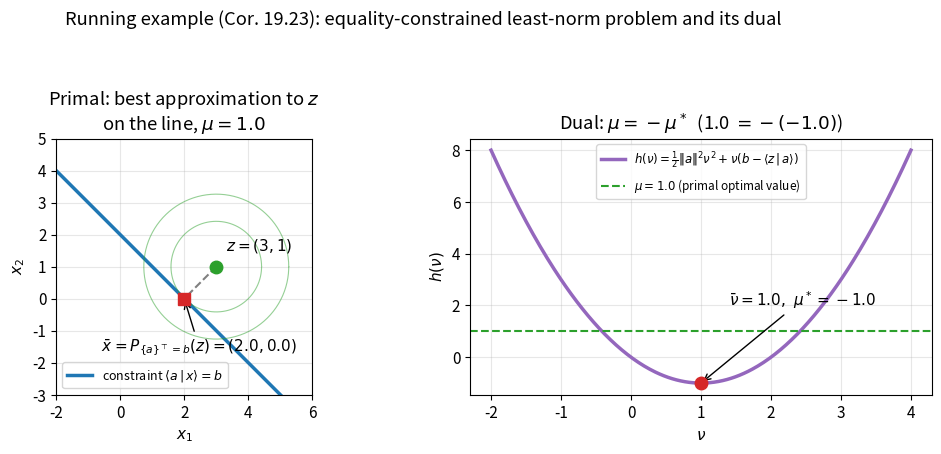
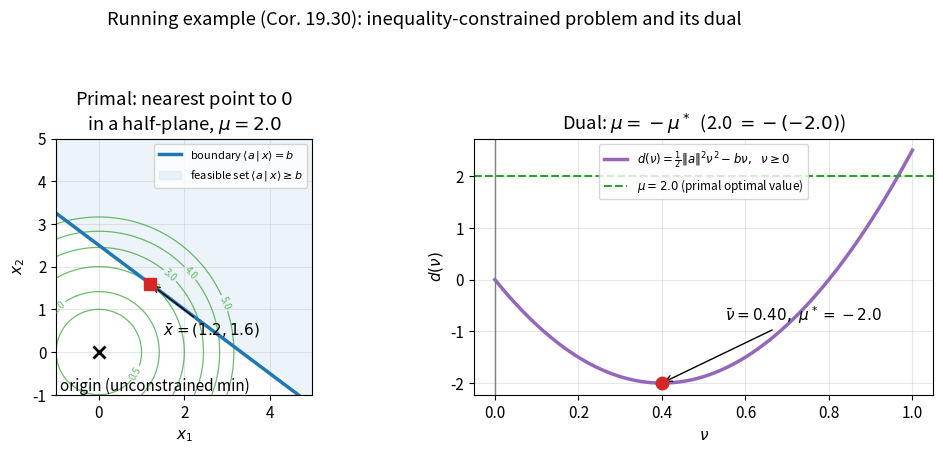

Recreate these plots in Python, in order.
#!/usr/bin/env python3
"""
Figure generator for Chapter 19 (Duality in Convex Optimization) slides.

Both problems below are solved TWICE: once by a generic numerical solver
(scipy.optimize) applied directly to the stated primal / dual problem, and
once by the closed-form recipe derived in the slides (Prop. 19.5 / Cor.
19.23 for the equality-constrained example; Prop. 19.25 / Cor. 19.30 for
the inequality-constrained example).  The two always agree, and in both
cases the primal optimal value mu and the dual optimal value mu* satisfy
mu = -mu* (zero duality gap), exactly as in Theorem 19.1 / Corollary 19.19.

Generates, as vector PDFs in the current directory:

  1. fig_equality_duality.pdf
       Running example of Section 19.3 (Corollary 19.23): the best
       approximation / least-norm problem
           minimize_{x in R^2}  (1/2)||x-z||^2   s.t.  <x|a> = b
       (projecting z onto a line) next to its scalar dual
           minimize_{nu in R}   (1/2)||a||^2 nu^2 + nu(b - <z|a>).
       Left panel: the plane, the line, z, and the projection x-bar.
       Right panel: the dual objective h(nu), its minimizer nu-bar, and
       the matching optimal values (mu = -mu*).

  2. fig_inequality_duality.pdf
       Running example of Section 19.4 (Corollary 19.30): the
       inequality-constrained problem
           minimize_{x in R^2}  (1/2)||x||^2   s.t.  <a|x> >= b
       (nearest point to the origin in a half-plane) next to its scalar
       dual (nu >= 0)
           minimize_{nu >= 0}   (1/2)||a||^2 nu^2 - b nu.
       Left panel: feasible half-plane, contours of the objective, and
       the constrained optimum x-bar.  Right panel: the dual objective
       d(nu) restricted to nu >= 0, its minimizer nu-bar, and the
       matching optimal values (mu = -mu*).

Plain python3 + matplotlib (Agg backend) + numpy + scipy.optimize only.
No LaTeX rendering dependency beyond matplotlib's own mathtext.
"""
import matplotlib
matplotlib.use("Agg")
import matplotlib.pyplot as plt
import numpy as np
from scipy.optimize import minimize, minimize_scalar

plt.rcParams.update({
    "font.size": 11,
    "axes.grid": True,
    "grid.alpha": 0.3,
})


def fig_equality_duality():
    # ---- data for the running example (Corollary 19.23, m=1) ----
    z = np.array([3.0, 1.0])
    a = np.array([1.0, 1.0])
    b = 2.0

    # Primal:  minimize (1/2)||x-z||^2  s.t.  <a|x> = b   -- solved numerically
    f_primal = lambda x: 0.5 * np.sum((x - z) ** 2)
    cons = ({"type": "eq", "fun": lambda x: a @ x - b},)
    res_p = minimize(f_primal, x0=np.array([0.0, 0.0]), constraints=cons)
    x_bar_num = res_p.x
    mu_num = res_p.fun

    # Closed form (recipe of Prop. 19.4/19.5 + Cor. 19.23):
    #   nu-bar = (<z|a> - b) / ||a||^2,   x-bar = z - nu-bar * a
    nu_bar = (z @ a - b) / (a @ a)
    x_bar = z - nu_bar * a
    mu = f_primal(x_bar)

    # Dual:  minimize_{nu in R} h(nu) = (1/2)||a||^2 nu^2 + nu(b - <z|a>)
    h = lambda nu: 0.5 * (a @ a) * nu ** 2 + nu * (b - z @ a)
    res_d = minimize_scalar(h)
    nu_num = res_d.x
    mustar_num = res_d.fun

    print("=== Equality-constrained running example ===")
    print(f"  numeric primal:  x_bar={x_bar_num}, mu={mu_num:.6f}")
    print(f"  closed-form   :  x_bar={x_bar}, mu={mu:.6f}, nu_bar={nu_bar:.6f}")
    print(f"  numeric dual  :  nu_bar={nu_num:.6f}, mu*={mustar_num:.6f}")
    print(f"  mu + mu* = {mu + mustar_num:.8f}  (should be 0)")

    fig, axes = plt.subplots(1, 2, figsize=(10.5, 4.6))

    # --- left panel: primal geometry ---
    ax = axes[0]
    t = np.linspace(-2, 6, 200)
    # line <a|x> = b, i.e. x1 + x2 = 2  ->  x2 = b - x1
    line_x1 = t
    line_x2 = b - t
    ax.plot(line_x1, line_x2, color="tab:blue", lw=2.5,
            label=r"constraint $\langle a\,|\,x\rangle = b$")
    ax.plot(*z, "o", color="tab:green", ms=9, zorder=5)
    ax.annotate(r"$z=(3,1)$", xy=tuple(z), xytext=(z[0] + 0.3, z[1] + 0.5))
    ax.plot(*x_bar, "s", color="tab:red", ms=9, zorder=5)
    ax.annotate(r"$\bar x = P_{\{a\}^\top=b}(z) = (%.1f,%.1f)$" % tuple(x_bar),
                xy=tuple(x_bar), xytext=(x_bar[0] - 2.6, x_bar[1] - 1.6),
                arrowprops=dict(arrowstyle="->", color="black"))
    ax.plot([z[0], x_bar[0]], [z[1], x_bar[1]], "--", color="gray", lw=1.5)
    # a few level circles of (1/2)||x-z||^2
    theta = np.linspace(0, 2 * np.pi, 200)
    for r in [np.sqrt(2 * mu), np.sqrt(2 * mu) * 1.6]:
        ax.plot(z[0] + r * np.cos(theta), z[1] + r * np.sin(theta),
                color="tab:green", lw=0.8, alpha=0.5)
    ax.set_xlim(-2, 6)
    ax.set_ylim(-3, 5)
    ax.set_aspect("equal")
    ax.set_xlabel(r"$x_1$")
    ax.set_ylabel(r"$x_2$")
    ax.set_title("Primal: best approximation to $z$\non the line, $\\mu=%.1f$" % mu)
    ax.legend(loc="lower left", fontsize=9)

    # --- right panel: dual function ---
    ax = axes[1]
    nus = np.linspace(-2, 4, 300)
    ax.plot(nus, h(nus), color="tab:purple", lw=2.5,
            label=r"$h(\nu)=\frac{1}{2}\|a\|^2\nu^2+\nu(b-\langle z\,|\,a\rangle)$")
    ax.plot([nu_bar], [mu], "o", color="tab:red", ms=0)  # placeholder, invisible
    ax.plot([nu_bar], [h(nu_bar)], "o", color="tab:red", ms=9, zorder=5)
    ax.annotate(r"$\bar\nu=%.1f,\ \mu^*=%.1f$" % (nu_bar, h(nu_bar)),
                xy=(nu_bar, h(nu_bar)), xytext=(nu_bar + 0.4, h(nu_bar) + 3),
                arrowprops=dict(arrowstyle="->", color="black"))
    ax.axhline(mu, color="tab:green", ls="--", lw=1.5,
               label=r"$\mu=%.1f$ (primal optimal value)" % mu)
    ax.set_xlabel(r"$\nu$")
    ax.set_ylabel(r"$h(\nu)$")
    ax.set_title(r"Dual: $\mu=-\mu^*$  (%.1f $= -(%.1f)$)" % (mu, h(nu_bar)))
    ax.legend(loc="upper center", fontsize=8.5)

    fig.suptitle("Running example (Cor. 19.23): equality-constrained "
                 "least-norm problem and its dual")
    fig.tight_layout(rect=(0, 0, 1, 0.92))
    fig.savefig("fig_equality_duality.pdf")
    plt.close(fig)


def fig_inequality_duality():
    # ---- data for the running example (Cor. 19.30, single inequality) ----
    a = np.array([3.0, 4.0])
    b = 10.0

    # Primal: minimize (1/2)||x||^2  s.t.  <a|x> >= b   -- solved numerically
    f_primal = lambda x: 0.5 * np.sum(x ** 2)
    cons = ({"type": "ineq", "fun": lambda x: a @ x - b},)
    res_p = minimize(f_primal, x0=np.array([1.0, 1.0]), constraints=cons)
    x_bar_num = res_p.x
    mu_num = res_p.fun

    # Closed form: x-bar = (b/||a||^2) a   (projection of 0 onto the
    # active hyperplane <a|x>=b)
    x_bar = (b / (a @ a)) * a
    mu = f_primal(x_bar)

    # Dual: minimize_{nu>=0} d(nu) = (1/2)||a||^2 nu^2 - b nu
    d = lambda nu: 0.5 * (a @ a) * nu ** 2 - b * nu
    res_d = minimize_scalar(d, bounds=(0, 10), method="bounded")
    nu_num = res_d.x
    mustar_num = res_d.fun
    nu_bar = b / (a @ a)  # closed form:  d'(nu)=||a||^2 nu - b = 0

    print("=== Inequality-constrained running example ===")
    print(f"  numeric primal:  x_bar={x_bar_num}, mu={mu_num:.6f}")
    print(f"  closed-form   :  x_bar={x_bar}, mu={mu:.6f}")
    print(f"  numeric dual  :  nu_bar={nu_num:.6f}, mu*={mustar_num:.6f}")
    print(f"  closed-form   :  nu_bar={nu_bar:.6f}, mu*={d(nu_bar):.6f}")
    print(f"  mu + mu* = {mu + d(nu_bar):.8f}  (should be 0)")
    print(f"  complementary slackness: nu_bar*(b-<a|x_bar>) = "
          f"{nu_bar * (b - a @ x_bar):.8f} (should be 0)")

    fig, axes = plt.subplots(1, 2, figsize=(10.5, 4.6))

    # --- left panel: primal geometry ---
    ax = axes[0]
    x1 = np.linspace(-1, 5, 300)
    x2 = np.linspace(-1, 5, 300)
    X1, X2 = np.meshgrid(x1, x2)
    F = 0.5 * (X1 ** 2 + X2 ** 2)
    cs = ax.contour(X1, X2, F, levels=[0.5, 1, 2, 3, 4, 5], colors="tab:green",
                     linewidths=0.9, alpha=0.7)
    ax.clabel(cs, inline=True, fontsize=7, fmt=r"%.1f")
    # feasible half-plane 3x1+4x2 >= 10
    line_x2 = (b - 3 * x1) / 4
    ax.plot(x1, line_x2, color="tab:blue", lw=2.5,
            label=r"boundary $\langle a\,|\,x\rangle = b$")
    ax.fill_between(x1, line_x2, 5, color="tab:blue", alpha=0.08,
                     label=r"feasible set $\langle a\,|\,x\rangle \geq b$")
    ax.plot(0, 0, "x", color="black", ms=9, mew=2, zorder=5)
    ax.annotate("origin (unconstrained min)", xy=(0, 0), xytext=(-0.9, -0.9))
    ax.plot(*x_bar, "s", color="tab:red", ms=9, zorder=5)
    ax.annotate(r"$\bar x=(%.1f,%.1f)$" % tuple(x_bar),
                xy=tuple(x_bar), xytext=(x_bar[0] + 0.3, x_bar[1] - 1.2),
                arrowprops=dict(arrowstyle="->", color="black"))
    ax.set_xlim(-1, 5)
    ax.set_ylim(-1, 5)
    ax.set_aspect("equal")
    ax.set_xlabel(r"$x_1$")
    ax.set_ylabel(r"$x_2$")
    ax.set_title("Primal: nearest point to $0$\nin a half-plane, $\\mu=%.1f$" % mu)
    ax.legend(loc="upper right", fontsize=8)

    # --- right panel: dual function on nu >= 0 ---
    ax = axes[1]
    nus = np.linspace(0, 1.0, 300)
    ax.plot(nus, d(nus), color="tab:purple", lw=2.5,
            label=r"$d(\nu)=\frac{1}{2}\|a\|^2\nu^2-b\nu,\ \ \nu\geq 0$")
    ax.plot([nu_bar], [d(nu_bar)], "o", color="tab:red", ms=9, zorder=5)
    ax.annotate(r"$\bar\nu=%.2f,\ \mu^*=%.1f$" % (nu_bar, d(nu_bar)),
                xy=(nu_bar, d(nu_bar)), xytext=(nu_bar + 0.15, d(nu_bar) + 1.2),
                arrowprops=dict(arrowstyle="->", color="black"))
    ax.axhline(mu, color="tab:green", ls="--", lw=1.5,
               label=r"$\mu=%.1f$ (primal optimal value)" % mu)
    ax.axvline(0, color="gray", lw=1)
    ax.set_xlabel(r"$\nu$")
    ax.set_ylabel(r"$d(\nu)$")
    ax.set_title(r"Dual: $\mu=-\mu^*$  (%.1f $= -(%.1f)$)" % (mu, d(nu_bar)))
    ax.legend(loc="upper center", fontsize=8.5)

    fig.suptitle("Running example (Cor. 19.30): inequality-constrained "
                 "problem and its dual")
    fig.tight_layout(rect=(0, 0, 1, 0.92))
    fig.savefig("fig_inequality_duality.pdf")
    plt.close(fig)


if __name__ == "__main__":
    fig_equality_duality()
    fig_inequality_duality()
    print("\nFigures written:")
    print("  fig_equality_duality.pdf")
    print("  fig_inequality_duality.pdf")
